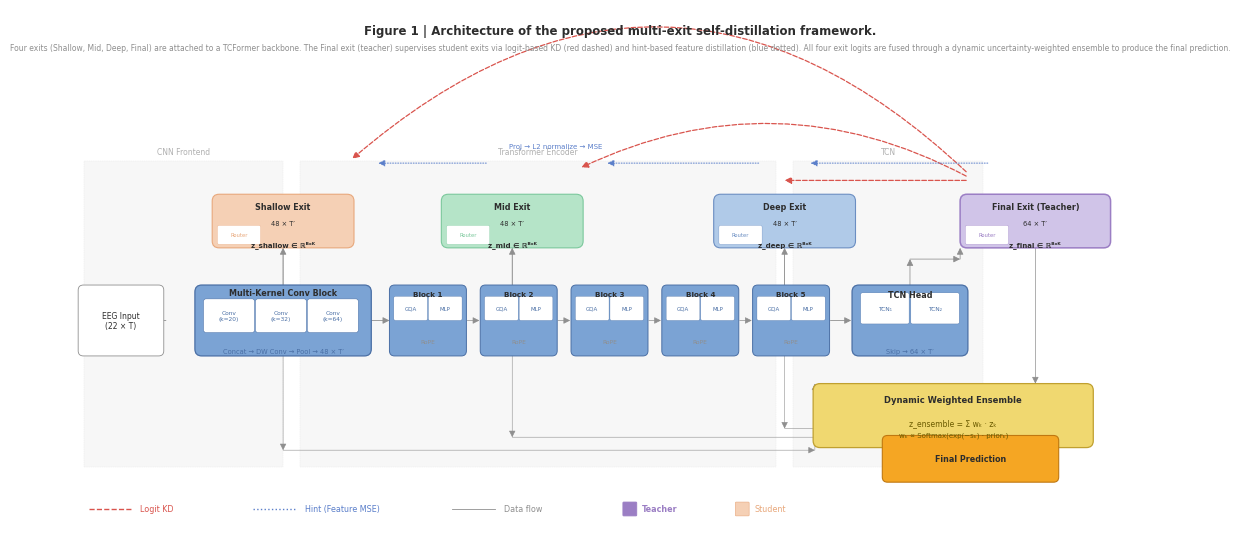

Reproduce this figure in Python.
"""
Figure 1: Multi-Exit Self-Distillation Architecture.
Nature-quality schematic — full detail with internal feature dimensions,
clear visual hierarchy, and publication-standard linework.
"""
import matplotlib
matplotlib.use('Agg')
import matplotlib.pyplot as plt
from matplotlib.patches import FancyBboxPatch, FancyArrowPatch, Rectangle, Polygon
import numpy as np

# ── Nature MANDATORY font setup ──────────────────────────────────────────
plt.rcParams['font.family'] = 'sans-serif'
plt.rcParams['font.sans-serif'] = ['Arial', 'DejaVu Sans', 'Liberation Sans']
plt.rcParams['svg.fonttype'] = 'none'
plt.rcParams['font.size'] = 7.5
plt.rcParams['pdf.fonttype'] = 42
plt.rcParams['ps.fonttype'] = 42

# ── Nature color palette ─────────────────────────────────────────────────
BK  = '#4A6FA5'   # backbone blue
BK2 = '#7BA3D4'   # backbone light
SH  = '#E8A87C'   # shallow orange
SH2 = '#F5D0B5'   # shallow light
MD  = '#7BC89C'   # mid green
MD2 = '#B5E4C8'   # mid light
DP  = '#6B8EC2'   # deep blue
DP2 = '#B0CAE8'   # deep light
FN  = '#9B7EC4'   # final purple (teacher)
FN2 = '#D0C4E8'   # final light
KD  = '#D9544D'   # KD arrow red
HT  = '#5B7FCA'   # Hint arrow blue
EN  = '#F0D870'   # ensemble gold
PR  = '#E8C050'   # prediction
GR  = '#8F8F8F'   # gray
GR2 = '#E0E0E0'   # light gray
TX  = '#2D2D2D'   # text dark
WH  = '#FFFFFF'
BL  = '#383838'   # border

fig, ax = plt.subplots(1, 1, figsize=(13.5, 6.0))
ax.set_xlim(0, 13.5)
ax.set_ylim(0, 6.0)
ax.set_aspect('equal')
ax.axis('off')
ax.set_facecolor(WH)

# ── Helpers ───────────────────────────────────────────────────────────────
def box(ax, x, y, w, h, fc, ec=BL, lw=0.8, radius=0.08, z=3):
    b = FancyBboxPatch((x, y), w, h, boxstyle=f"round,pad=0.02,rounding_size={radius}",
                       facecolor=fc, edgecolor=ec, linewidth=lw, zorder=z)
    ax.add_patch(b)
    return b

def txt(ax, x, y, s, fs=6.5, c=TX, ha='center', va='center', bold=False, z=5):
    ax.text(x, y, s, ha=ha, va=va, fontsize=fs, color=c, fontweight='bold' if bold else 'normal', zorder=z)

def arrow(ax, x1, y1, x2, y2, c=GR, lw=0.7, ls='-', z=2, style='simple'):
    """Draw arrow. style='simple' or 'curved' with rad."""
    if style == 'simple':
        ax.annotate('', xy=(x2, y2), xytext=(x1, y1),
                    arrowprops=dict(arrowstyle='-|>', color=c, lw=lw, ls=ls,
                                   mutation_scale=10, shrinkA=0, shrinkB=0),
                    zorder=z)
    elif isinstance(style, (int, float)):
        ax.annotate('', xy=(x2, y2), xytext=(x1, y1),
                    arrowprops=dict(arrowstyle='-|>', color=c, lw=lw, ls=ls,
                                   mutation_scale=10, shrinkA=0, shrinkB=0,
                                   connectionstyle=f'arc3,rad={style}'),
                    zorder=z)

# ═══════════════════════════════════════════════════════════════════════════
# BACKGROUND SECTION DIVIDERS (subtle gray bands)
# ═══════════════════════════════════════════════════════════════════════════
for (x, w, label) in [(0.55, 2.3, 'CNN Frontend'), (3.05, 5.5, 'Transformer Encoder'), (8.75, 2.2, 'TCN')]:
    rect = Rectangle((x, 0.7), w, 3.55, facecolor='#F7F7F7', edgecolor='#E8E8E8',
                      linewidth=0.3, linestyle='--', zorder=0)
    ax.add_patch(rect)
    txt(ax, x + w/2, 4.35, label, fs=5.5, c='#B0B0B0', z=1)

# ═══════════════════════════════════════════════════════════════════════════
# ROW 1: BACKBONE (y ≈ 2.4)
# ═══════════════════════════════════════════════════════════════════════════
yb = 2.4  # backbone y center
bh = 0.78 # backbone box height

# EEG Input
box(ax, 0.5, yb - bh/2, 0.95, bh, WH, GR, lw=0.6, radius=0.06)
txt(ax, 0.975, yb, 'EEG Input\n(22 × T)', fs=5.5)

# MK-CNN internals — show sub-layers
box(ax, 1.85, yb - bh/2, 2.0, bh, BK2, BK, lw=0.9, radius=0.08)
txt(ax, 2.85, yb + 0.32, 'Multi-Kernel Conv Block', fs=5.8, bold=True)
# sub-layers inside MK-CNN
for j, (sx, sw, sl) in enumerate([(1.95, 0.55, 'Conv\n(k=20)'),
                                   (2.55, 0.55, 'Conv\n(k=32)'),
                                   (3.15, 0.55, 'Conv\n(k=64)')]):
    box(ax, sx, yb - 0.12, sw, 0.35, WH, BK, lw=0.35, radius=0.03, z=4)
    txt(ax, sx + sw/2, yb + 0.055, sl, fs=4.2, c=BK, z=5)
txt(ax, 2.85, yb - 0.35, 'Concat → DW Conv → Pool → 48 × T′', fs=4.8, c=BK, z=5)

# Transformer blocks — each with internal GQA + MLP
n_txf = 5
for i in range(n_txf):
    cx = 4.1 + i * 1.05
    box(ax, cx, yb - bh/2, 0.85, bh, BK2, BK, lw=0.7, radius=0.06)
    txt(ax, cx + 0.425, yb + 0.30, f'Block {i+1}', fs=5.2, bold=True)
    # internal sub-boxes
    box(ax, cx + 0.05, yb + 0.02, 0.35, 0.24, WH, BK, lw=0.25, radius=0.02, z=4)
    txt(ax, cx + 0.225, yb + 0.14, 'GQA', fs=4.0, c=BK, z=5)
    box(ax, cx + 0.45, yb + 0.02, 0.35, 0.24, WH, BK, lw=0.25, radius=0.02, z=4)
    txt(ax, cx + 0.625, yb + 0.14, 'MLP', fs=4.0, c=BK, z=5)
    txt(ax, cx + 0.425, yb - 0.24, 'RoPE', fs=4.2, c=GR, z=5)

# TCN Head
box(ax, 9.45, yb - bh/2, 1.3, bh, BK2, BK, lw=0.9, radius=0.08)
txt(ax, 10.1, yb + 0.30, 'TCN Head', fs=5.8, bold=True)
box(ax, 9.55, yb - 0.02, 0.52, 0.32, WH, BK, lw=0.25, radius=0.02, z=4)
txt(ax, 9.81, yb + 0.14, 'TCN₁', fs=4.2, c=BK, z=5)
box(ax, 10.13, yb - 0.02, 0.52, 0.32, WH, BK, lw=0.25, radius=0.02, z=4)
txt(ax, 10.39, yb + 0.14, 'TCN₂', fs=4.2, c=BK, z=5)
txt(ax, 10.1, yb - 0.35, 'Skip → 64 × T′', fs=4.8, c=BK, z=5)

# Forward arrows (backbone path)
prev_x, prev_w = 1.0, 0.95
cur_x, cur_w = 1.85, 2.0
arrow(ax, prev_x + prev_w/2 + 0.02, yb, cur_x - cur_w/2 - 0.02, yb, GR, lw=0.6, z=1)

prev_x, prev_w = 1.85 + 2.0, 2.0
cur_x, cur_w = 4.1, 0.85
arrow(ax, prev_x + 0.02, yb, cur_x - 0.02, yb, GR, lw=0.6, z=1)

# Between transformer blocks
for i in range(n_txf - 1):
    x1 = 4.1 + i * 1.05 + 0.85
    x2 = 4.1 + (i+1) * 1.05
    arrow(ax, x1 + 0.03, yb, x2 - 0.03, yb, GR, lw=0.5, z=1)

# T5 to TCN
arrow(ax, 4.1 + 4*1.05 + 0.85 + 0.03, yb, 9.45 - 0.03, yb, GR, lw=0.6, z=1)

# ═══════════════════════════════════════════════════════════════════════════
# ROW 2: EXITS (y ≈ 3.55)
# ═══════════════════════════════════════════════════════════════════════════
ye = 3.55  # exit center y
eh = 0.58

# PartitionedExitRouter indicator
def exit_box(ax, x, y, w, h, fc, ec, title, feat_shape, z_out, lw=0.8):
    box(ax, x, y, w, h, fc, ec, lw=lw, radius=0.08)
    txt(ax, x + w/2, y + h - 0.12, title, fs=5.8, bold=True)
    txt(ax, x + w/2, y + h/2 - 0.02, feat_shape, fs=4.8, c=TX)
    # small router indicator
    box(ax, x + 0.06, y + 0.04, 0.46, 0.18, WH, ec, lw=0.25, radius=0.02, z=4)
    txt(ax, x + 0.29, y + 0.13, 'Router', fs=3.8, c=ec, z=5)
    txt(ax, x + w/2, y + 0.02, z_out, fs=5.0, c=TX, bold=True)

# Shallow Exit (above MK-CNN, x=1.85 to 3.85)
exit_box(ax, 2.05, ye - eh/2, 1.6, eh, SH2, SH, 'Shallow Exit', '48 × T′', 'z_shallow ∈ ℝᴮˣᴷ')
# Mid Exit (above T2, x=5.15)
exit_box(ax, 4.7, ye - eh/2, 1.6, eh, MD2, MD, 'Mid Exit', '48 × T′', 'z_mid ∈ ℝᴮˣᴷ')
# Deep Exit (above T5, x=8.35)
exit_box(ax, 7.85, ye - eh/2, 1.6, eh, DP2, DP, 'Deep Exit', '48 × T′', 'z_deep ∈ ℝᴮˣᴷ')
# Final Exit (right of TCN, teacher label)
exit_box(ax, 10.7, ye - eh/2, 1.7, eh, FN2, FN, 'Final Exit (Teacher)', '64 × T′', 'z_final ∈ ℝᴮˣᴷ', lw=1.1)

# ── Vertical connections: backbone → exits ────────────────────────────────
arrow(ax, 2.85, yb + bh/2 + 0.02, 2.85, ye - eh/2 - 0.02, GR, lw=0.55, z=1)
arrow(ax, 5.5, yb + bh/2 + 0.02, 5.5, ye - eh/2 - 0.02, GR, lw=0.55, z=1)
arrow(ax, 8.65, yb + bh/2 + 0.02, 8.65, ye - eh/2 - 0.02, GR, lw=0.55, z=1)
# TCN → Final
arrow(ax, 10.1, yb + bh/2 + 0.02, 10.1, ye - eh/2 - 0.15, GR, lw=0.55, z=1)
arrow(ax, 10.1, ye - eh/2 - 0.15, 11.55 - 1.7/2 - 0.02, ye - eh/2 - 0.15, GR, lw=0.55, z=1)
arrow(ax, 11.55 - 1.7/2 - 0.02, ye - eh/2 - 0.15, 11.55 - 1.7/2 - 0.02, ye - eh/2 - 0.02, GR, lw=0.55, z=1)

# ═══════════════════════════════════════════════════════════════════════════
# ROW 3: DISTILLATION ARROWS (KD & Hint) — above exits
# ═══════════════════════════════════════════════════════════════════════════
yd = 4.02  # distillation arrow y

# ── KD arrows (Final → students, red dashed) ─────────────────────────────
# Final → Deep (straight)
arrow(ax, 11.55 - 1.7/2 + 0.05, yd, 8.65, yd, KD, lw=0.9, ls='--', z=2)
# Final → Mid (curved up)
arrow(ax, 11.55 - 1.7/2 + 0.05, yd + 0.05, 6.3, yd + 0.15, KD, lw=0.9, ls='--', z=2, style=0.25)
# Final → Shallow (curved more)
arrow(ax, 11.55 - 1.7/2 + 0.05, yd + 0.1, 3.65, yd + 0.25, KD, lw=0.9, ls='--', z=2, style=0.45)

# ── Hint arrows (cascade, blue dotted) ────────────────────────────────────
yh = 4.22  # hint arrow y
# Deep → Mid
arrow(ax, 8.65 - 0.3, yh, 6.3 + 0.3, yh, HT, lw=0.7, ls=':', z=2)
# Mid → Shallow
arrow(ax, 5.5 - 0.3, yh, 3.65 + 0.3, yh, HT, lw=0.7, ls=':', z=2)
# Final → Deep
arrow(ax, 11.55 - 1.7/2 + 0.3, yh, 8.65 + 0.3, yh, HT, lw=0.7, ls=':', z=2)

# ── Projection heads indicator ────────────────────────────────────────────
txt(ax, 6.0, 4.42, 'Proj → L2 normalize → MSE', fs=5.0, c=HT, z=2)

# ═══════════════════════════════════════════════════════════════════════════
# ROW 4: DYNAMIC ENSEMBLE + PREDICTION (y ≈ 1.2)
# ═══════════════════════════════════════════════════════════════════════════
ye2 = 1.3  # ensemble center y

# Ensemble box (receives all 4 z's)
box(ax, 9.0, ye2 - 0.35, 3.2, 0.7, EN, '#C0A030', lw=0.9, radius=0.08)
txt(ax, 10.6, ye2 + 0.18, 'Dynamic Weighted Ensemble', fs=6.0, bold=True)
txt(ax, 10.6, ye2 - 0.08, 'z_ensemble = Σ wₖ · zₖ', fs=5.5, c='#6B5B00')
txt(ax, 10.6, ye2 - 0.22, 'wₖ ∝ Softmax(exp(−sₖ) · priorₖ)', fs=5.0, c='#6B5B00')

# Prediction box
box(ax, 9.8, 0.55, 2.0, 0.5, '#F5A623', '#C07810', lw=0.8, radius=0.06)
txt(ax, 10.8, 0.80, 'Final Prediction', fs=5.8, bold=True)

# Ensemble → prediction arrow
arrow(ax, 10.6, ye2 - 0.35 - 0.02, 10.6, 0.80 + 0.02, GR, lw=0.7, z=2)

# ── Vertical connections: exits → ensemble ────────────────────────────────
# Collect arrows from all four exits down to ensemble
# Each exit z feeds into ensemble

# z_final → ensemble (direct drop)
arrow(ax, 11.55, ye - eh/2 - 0.02, 11.55, ye2 + 0.35 + 0.02, GR, lw=0.5, z=1)
# z_shallow → ensemble (far left, longer path)
arrow(ax, 2.85, ye - eh/2 - 0.02, 2.85, 0.9, GR, lw=0.4, z=1)
arrow(ax, 2.85, 0.9, 10.6 - 1.6, 0.9, GR, lw=0.4, z=1)
arrow(ax, 10.6 - 1.6, 0.9, 10.6 - 1.6, ye2 + 0.35 + 0.02, GR, lw=0.4, z=1)
# z_mid → ensemble
arrow(ax, 5.5, ye - eh/2 - 0.02, 5.5, 1.05, GR, lw=0.4, z=1)
arrow(ax, 5.5, 1.05, 10.6 - 0.6, 1.05, GR, lw=0.4, z=1)
arrow(ax, 10.6 - 0.6, 1.05, 10.6 - 0.6, ye2 + 0.35 + 0.02, GR, lw=0.4, z=1)
# z_deep → ensemble
arrow(ax, 8.65, ye - eh/2 - 0.02, 8.65, 1.15, GR, lw=0.4, z=1)
arrow(ax, 8.65, 1.15, 10.6 + 0.4, 1.15, GR, lw=0.4, z=1)
arrow(ax, 10.6 + 0.4, 1.15, 10.6 + 0.4, ye2 + 0.35 + 0.02, GR, lw=0.4, z=1)

# ═══════════════════════════════════════════════════════════════════════════
# LEGEND
# ═══════════════════════════════════════════════════════════════════════════
ly = 0.22
ax.plot([0.6, 1.1], [ly, ly], '--', color=KD, lw=1.0); txt(ax, 1.2, ly, 'Logit KD', fs=5.8, c=KD, ha='left')
ax.plot([2.5, 3.0], [ly, ly], ':', color=HT, lw=1.0); txt(ax, 3.1, ly, 'Hint (Feature MSE)', fs=5.8, c=HT, ha='left')
ax.plot([4.8, 5.3], [ly, ly], '-', color=GR, lw=0.6); txt(ax, 5.4, ly, 'Data flow', fs=5.8, c=GR, ha='left')
# Teacher indicator
box(ax, 6.8, ly - 0.06, 0.12, 0.12, FN, FN, lw=0.6, radius=0.01, z=3)
txt(ax, 7.0, ly, 'Teacher', fs=5.8, c=FN, ha='left', bold=True)
# Student
box(ax, 8.1, ly - 0.06, 0.12, 0.12, SH2, SH, lw=0.4, radius=0.01, z=3)
txt(ax, 8.3, ly, 'Student', fs=5.8, c=SH, ha='left')

# ═══════════════════════════════════════════════════════════════════════════
# TITLE
# ═══════════════════════════════════════════════════════════════════════════
txt(ax, 6.75, 5.75, 'Figure 1 | Architecture of the proposed multi-exit self-distillation framework.',
    fs=8.5, bold=True)
txt(ax, 6.75, 5.55, 'Four exits (Shallow, Mid, Deep, Final) are attached to a TCFormer backbone. '
    'The Final exit (teacher) supervises student exits via logit-based KD (red dashed) and '
    'hint-based feature distillation (blue dotted). All four exit logits are fused through '
    'a dynamic uncertainty-weighted ensemble to produce the final prediction.',
    fs=5.5, c=GR)

# ── Save ──────────────────────────────────────────────────────────────────
out_dir = r'C:\Users\zyx19\Desktop\zhengliu\蒸馏\TCFormer\analysis\paper_drafts'
out = f'{out_dir}\\fig1_architecture'

fig.tight_layout(pad=0.4)
fig.savefig(f'{out}.svg', bbox_inches='tight', dpi=300, facecolor=WH, edgecolor='none')
fig.savefig(f'{out}.pdf', bbox_inches='tight', dpi=300, facecolor=WH, edgecolor='none')
fig.savefig(f'{out}.png', bbox_inches='tight', dpi=300, facecolor=WH, edgecolor='none')
plt.close(fig)
print("Done: fig1_architecture.svg, .pdf, .png")
